Photos from the image-classification dataset "patch_dataset" in the GitHub repository anurag3401/High_Resolution_Histopathology_AI. Its 2 classes are: benign, malignant.

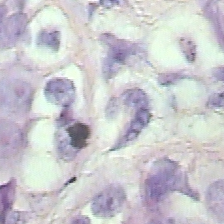
Label: benign

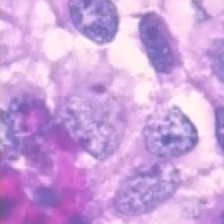
Label: malignant

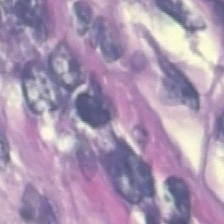
Label: benign

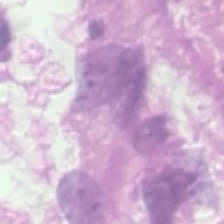
Label: malignant

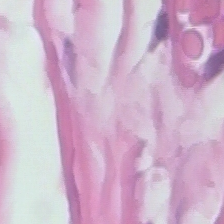
Label: malignant

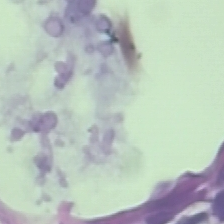
Label: benign
